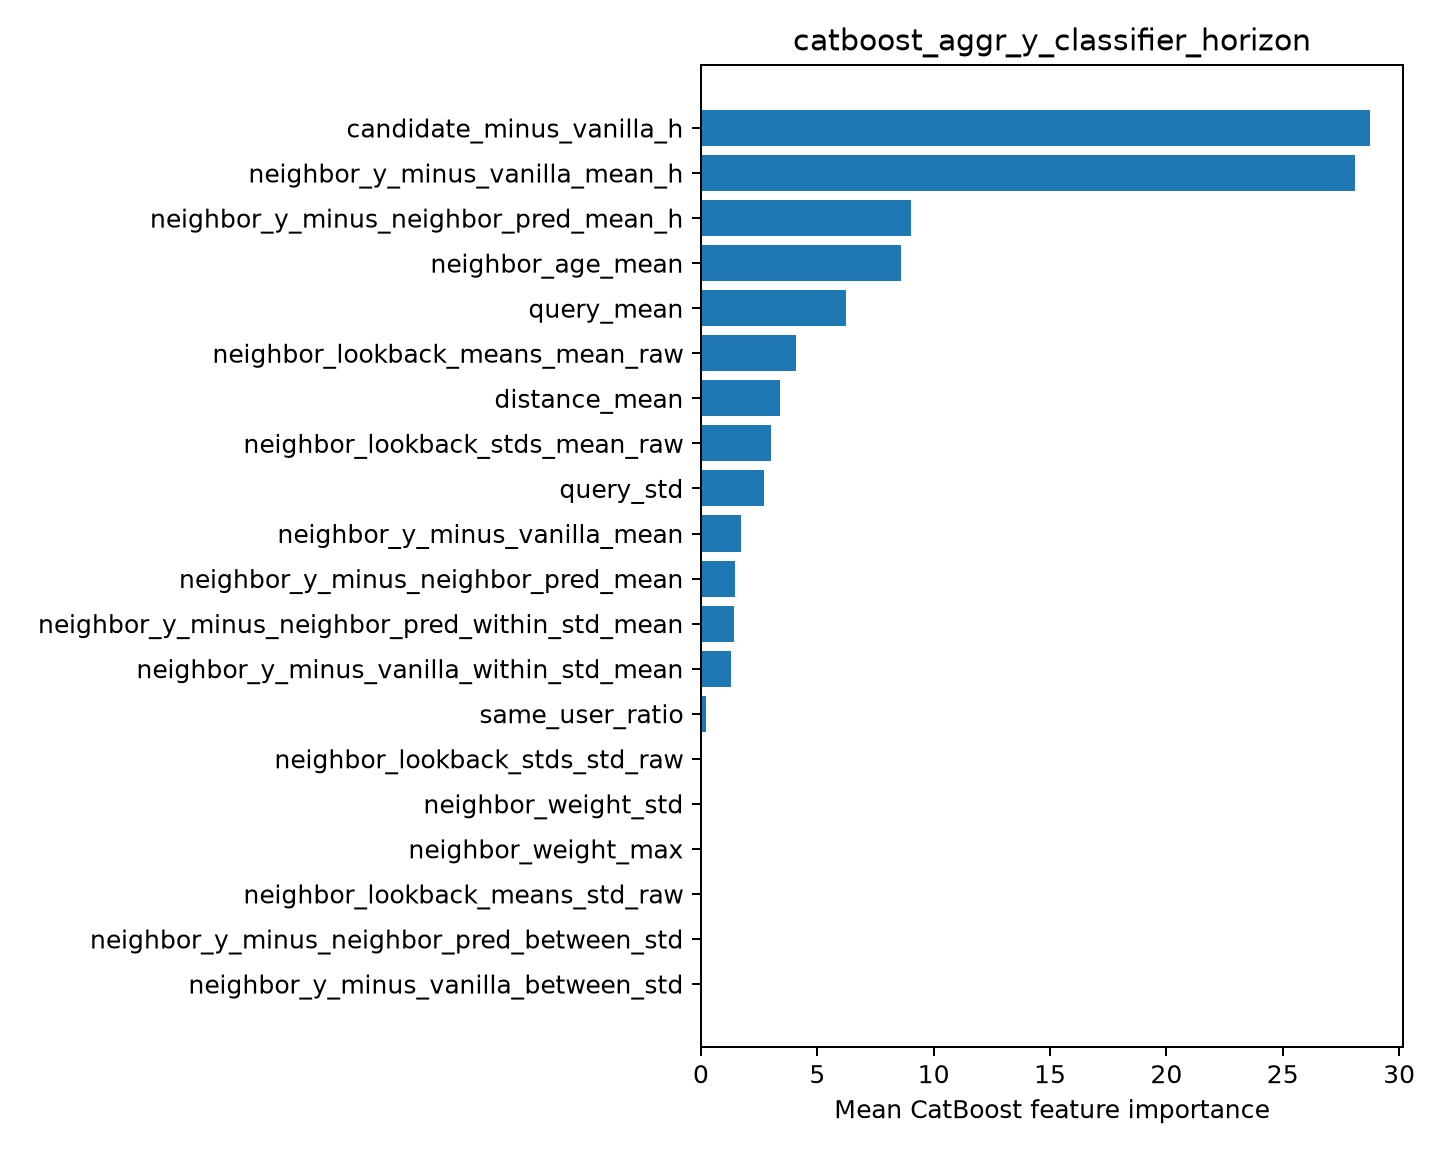

Values plotted in this chart, from the file beside it:
feature, importance
candidate_minus_vanilla_h, 28.73
neighbor_y_minus_vanilla_mean_h, 28.09
neighbor_y_minus_neighbor_pred_mean_h, 9.025
neighbor_age_mean, 8.609
query_mean, 6.242
neighbor_lookback_means_mean_raw, 4.071
distance_mean, 3.381
neighbor_lookback_stds_mean_raw, 3.002
query_std, 2.696
neighbor_y_minus_vanilla_mean, 1.732
neighbor_y_minus_neighbor_pred_mean, 1.481
neighbor_y_minus_neighbor_pred_within_st…, 1.409
neighbor_y_minus_vanilla_within_std_mean, 1.307
same_user_ratio, 0.2244
neighbor_lookback_stds_std_raw, 0.0
neighbor_weight_std, 0.0
neighbor_weight_max, 0.0
neighbor_lookback_means_std_raw, 0.0
neighbor_y_minus_neighbor_pred_between_s…, 0.0
neighbor_y_minus_vanilla_between_std, 0.0
